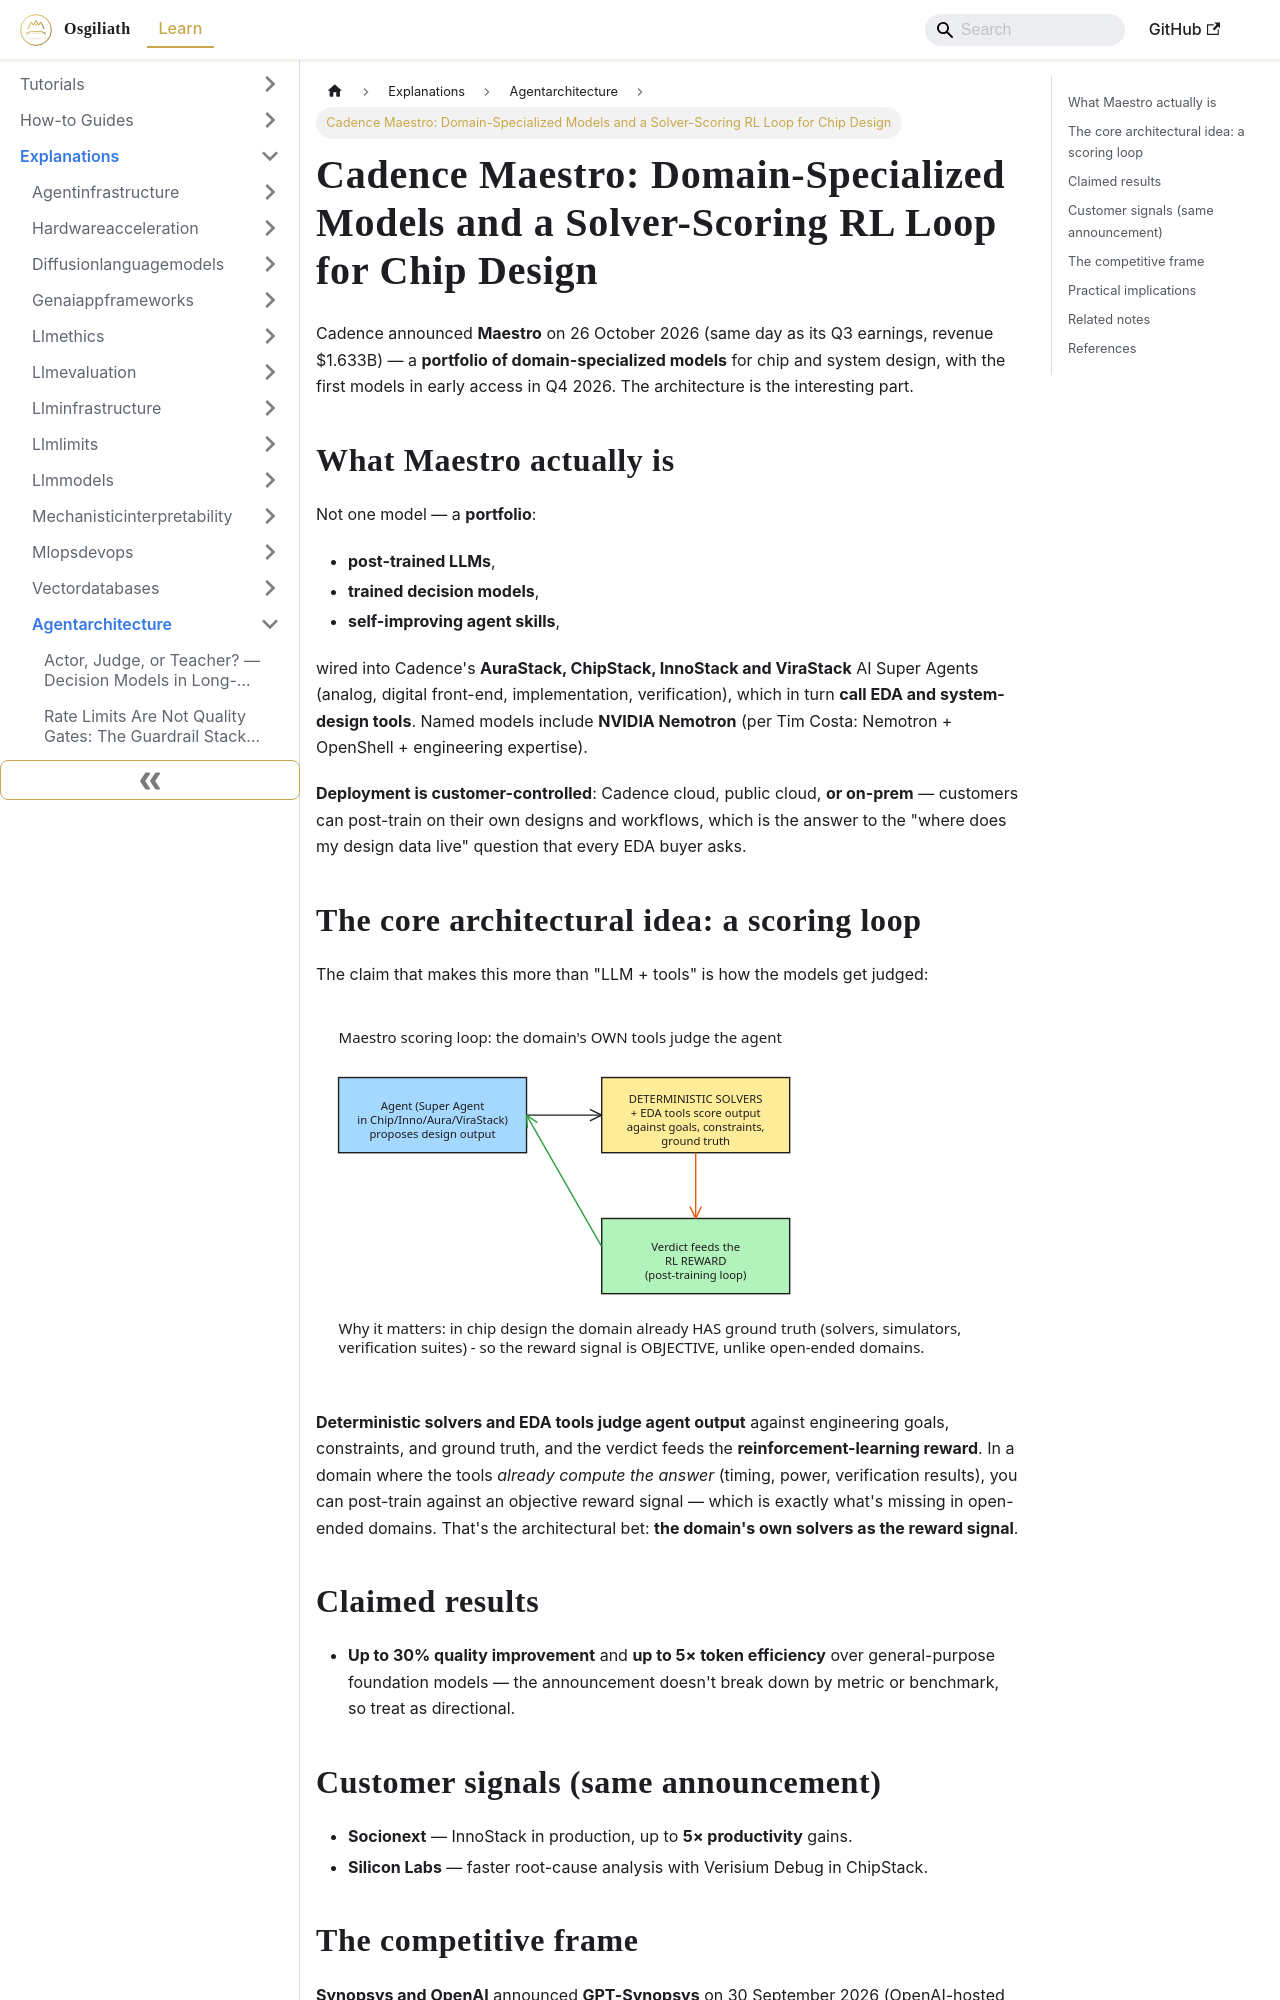

repository: OsgiliathEnterprise/kb · page: explanations/aimachinelearning/agentarchitecture/explanation-domain-specialized-models-solver-scoring-loop/index.html · generator: docusaurus

---
title: 'Cadence Maestro: Domain-Specialized Models and a Solver-Scoring RL Loop for
  Chip Design'
diataxis: Explanation
domain: ai-machine-learning
topic: agent-architecture
source: DEV.to Tech News
source_url: https://dev.to/echakiri/cadence-maestro-makes-chip-design-models-a-portfolio-you-post-train-3747
date: 2026-10-30
keywords:
- knowledge-base
- agent-architecture
- ai-machine-learning
- explanations
---
# Cadence Maestro: Domain-Specialized Models and a Solver-Scoring RL Loop for Chip Design

Cadence announced **Maestro** on 26 October 2026 (same day as its Q3 earnings, revenue $1.633B) — a **portfolio of domain-specialized models** for chip and system design, with the first models in early access in Q4 2026. The architecture is the interesting part.

## What Maestro actually is

Not one model — a **portfolio**:

- **post-trained LLMs**,
- **trained decision models**,
- **self-improving agent skills**,

wired into Cadence's **AuraStack, ChipStack, InnoStack and ViraStack** AI Super Agents (analog, digital front-end, implementation, verification), which in turn **call EDA and system-design tools**. Named models include **NVIDIA Nemotron** (per Tim Costa: Nemotron + OpenShell + engineering expertise).

**Deployment is customer-controlled**: Cadence cloud, public cloud, **or on-prem** — customers can post-train on their own designs and workflows, which is the answer to the "where does my design data live" question that every EDA buyer asks.

## The core architectural idea: a scoring loop

The claim that makes this more than "LLM + tools" is how the models get judged:

![Diagram 1 — explanation-domain-specialized-models-solver-scoring-loop](explanation-domain-specialized-models-solver-scoring-loop-excalidraw-1.svg)

**Deterministic solvers and EDA tools judge agent output** against engineering goals, constraints, and ground truth, and the verdict feeds the **reinforcement-learning reward**. In a domain where the tools *already compute the answer* (timing, power, verification results), you can post-train against an objective reward signal — which is exactly what's missing in open-ended domains. That's the architectural bet: **the domain's own solvers as the reward signal**.

## Claimed results

- **Up to 30% quality improvement** and **up to 5× token efficiency** over general-purpose foundation models — the announcement doesn't break down by metric or benchmark, so treat as directional.

## Customer signals (same announcement)

- **Socionext** — InnoStack in production, up to **5× productivity** gains.
- **Silicon Labs** — faster root-cause analysis with Verisium Debug in ChipStack.
